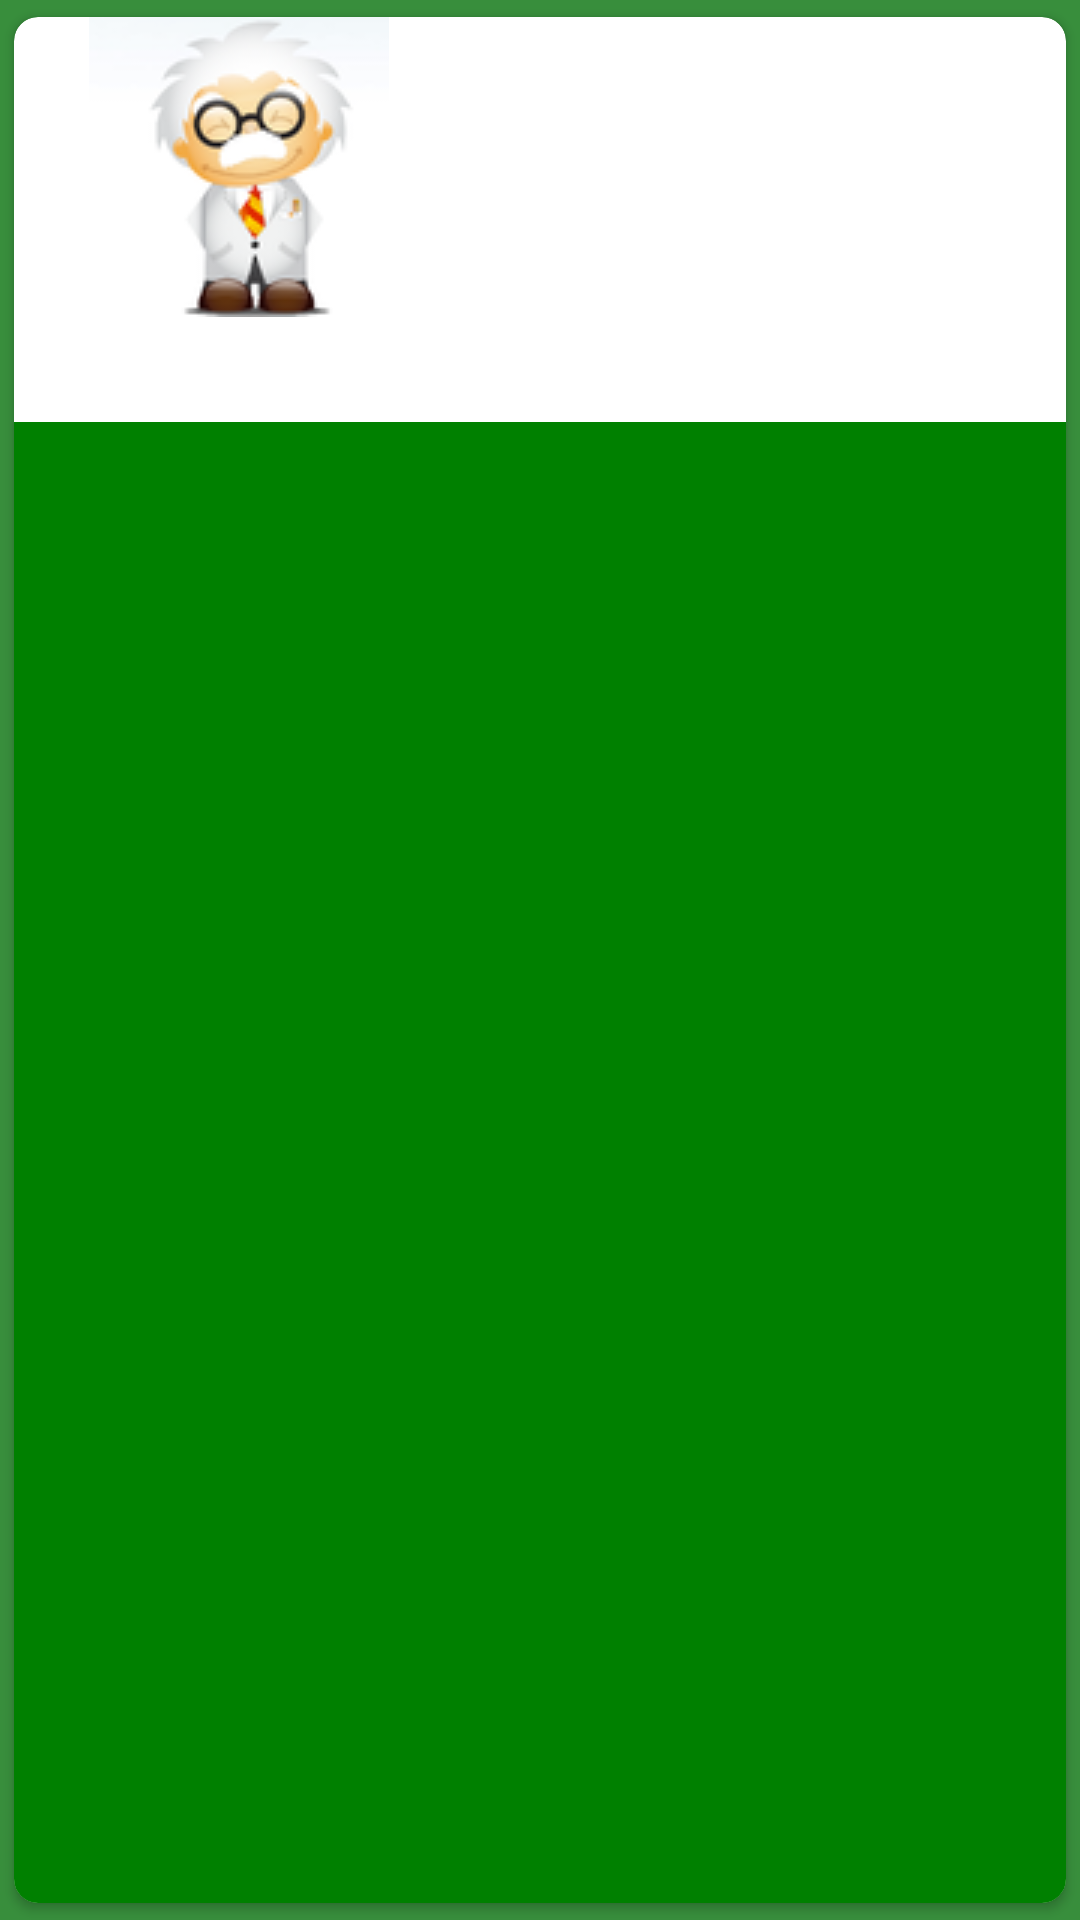

Here is an Android app screen rendered from its layout file. Give the layout XML and the strings, colors and styles it references.
<!-- AndroidManifest.xml: application theme MyMaterialTheme -->
<!-- res/layout/card_view_list.xml -->
<android.support.v7.widget.CardView
    xmlns:card_view="http://schemas.android.com/apk/res-auto"
    xmlns:android="http://schemas.android.com/apk/res/android"
    android:id="@+id/card_view"
    android:layout_width="80dp"
    android:layout_height="wrap_content"
    card_view:cardUseCompatPadding="true"
    card_view:cardCornerRadius="8dp"
    android:layout_marginBottom="16dp">

    <RelativeLayout
        android:layout_width="match_parent"
        android:layout_height="match_parent">

        <ImageView
            android:id="@+id/item_photo"
            android:layout_width="wrap_content"
            android:layout_height="wrap_content"
            android:src="@drawable/prof"
            android:gravity="center"
            android:paddingBottom="35dp"
            android:paddingLeft="25dp"
            android:scaleType="centerCrop" />

        <TextView
            android:id="@+id/item_name"
            android:layout_width="match_parent"
            android:layout_height="wrap_content"
            android:textSize="13sp"
            android:textColor="@color/accent_color"
            android:gravity="center"
            android:layout_below="@+id/item_photo"
            android:paddingBottom="8dp"
            android:paddingTop="8dp"
            android:layout_alignParentBottom="true"
            android:background="@color/color_primary_dark"/>

    </RelativeLayout>

</android.support.v7.widget.CardView>
<!-- resources referenced by this layout -->
<resources>
  <color name="accent_color">#ffffff</color>
  <color name="color_primary_dark">#008000</color>
  <!-- drawable prof: png bitmap (drawable, 10228 bytes) -->
  <style name="MyMaterialTheme" parent="MyMaterialTheme.Base">
  
      </style>
  <style name="MyMaterialTheme.Base" parent="Theme.AppCompat.Light.DarkActionBar">
          <item name="windowNoTitle">true</item>
          <item name="windowActionBar">false</item>
          <item name="colorPrimary">@color/colorPrimary</item>
          <item name="colorPrimaryDark">@color/colorPrimaryDark</item>
          <item name="colorAccent">@color/colorAccent</item>
  
          
          <item name="android:windowBackground">@color/primary</item>
          <item name="android:colorButtonNormal">@color/primary_darker</item>
  
      </style>
  <color name="colorPrimary">#388e3c</color>
  <color name="colorPrimaryDark">#388e3c</color>
  <color name="colorAccent">#c8e8ff</color>
  <color name="primary">#388e3c</color>
  <color name="primary_darker">#ff9800</color>
</resources>
